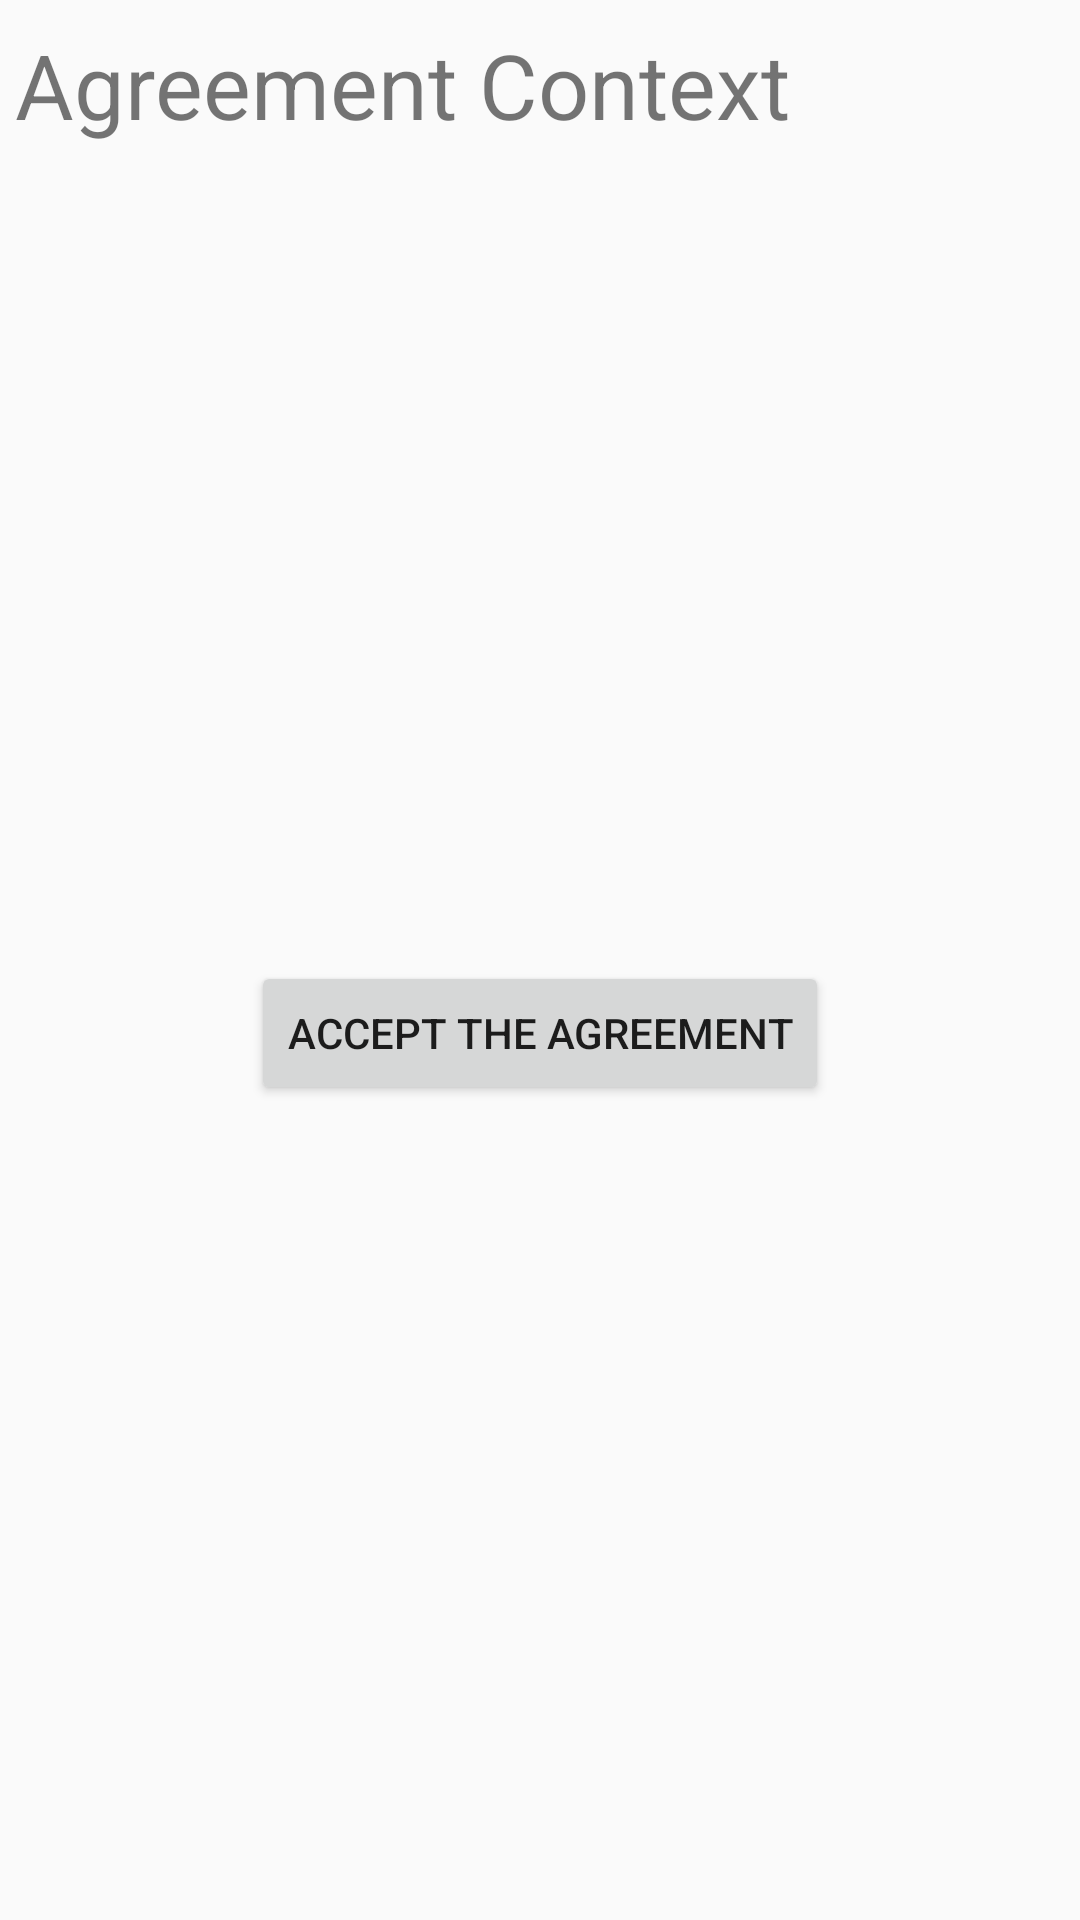

Write the Android layout XML for this screen, with the resource values it uses.
<!-- AndroidManifest.xml: application theme AppTheme.NoActionBar -->
<!-- res/layout/activity_agreement.xml -->
<?xml version="1.0" encoding="utf-8"?>
<android.support.constraint.ConstraintLayout xmlns:android="http://schemas.android.com/apk/res/android"
    xmlns:app="http://schemas.android.com/apk/res-auto"
    xmlns:tools="http://schemas.android.com/tools"
    android:layout_width="match_parent"
    android:layout_height="match_parent"
    tools:context=".Agreement">

    <TextView
        android:id="@+id/editText2"
        android:layout_width="wrap_content"
        android:layout_height="wrap_content"
        android:layout_marginStart="8dp"
        android:layout_marginTop="8dp"
        android:layout_marginEnd="8dp"
        android:autofillHints=""
        android:ems="10"
        android:text="@string/Agreement"
        android:textSize="30sp"
        app:layout_constraintEnd_toEndOf="parent"
        app:layout_constraintStart_toStartOf="parent"
        app:layout_constraintTop_toTopOf="parent" />

    <Button
        android:id="@+id/button2"
        android:layout_width="wrap_content"
        android:layout_height="wrap_content"
        android:layout_marginStart="8dp"
        android:layout_marginTop="8dp"
        android:layout_marginEnd="8dp"
        android:layout_marginBottom="8dp"
        android:onClick="HasRead"
        android:text="@string/SignUp_Read"
        app:layout_constraintBottom_toBottomOf="parent"
        app:layout_constraintEnd_toEndOf="parent"
        app:layout_constraintStart_toStartOf="parent"
        app:layout_constraintTop_toBottomOf="@+id/editText2" />
</android.support.constraint.ConstraintLayout>
<!-- resources referenced by this layout -->
<resources>
  <string name="Agreement">Agreement Context</string>
  <string name="SignUp_Read">Accept the agreement</string>
  <style name="AppTheme.NoActionBar" parent="Theme.AppCompat.Light.DarkActionBar">
          <item name="windowActionBar">false</item>
          <item name="windowNoTitle">true</item>
          <item name="android:windowFullscreen">true</item>
      </style>
</resources>
